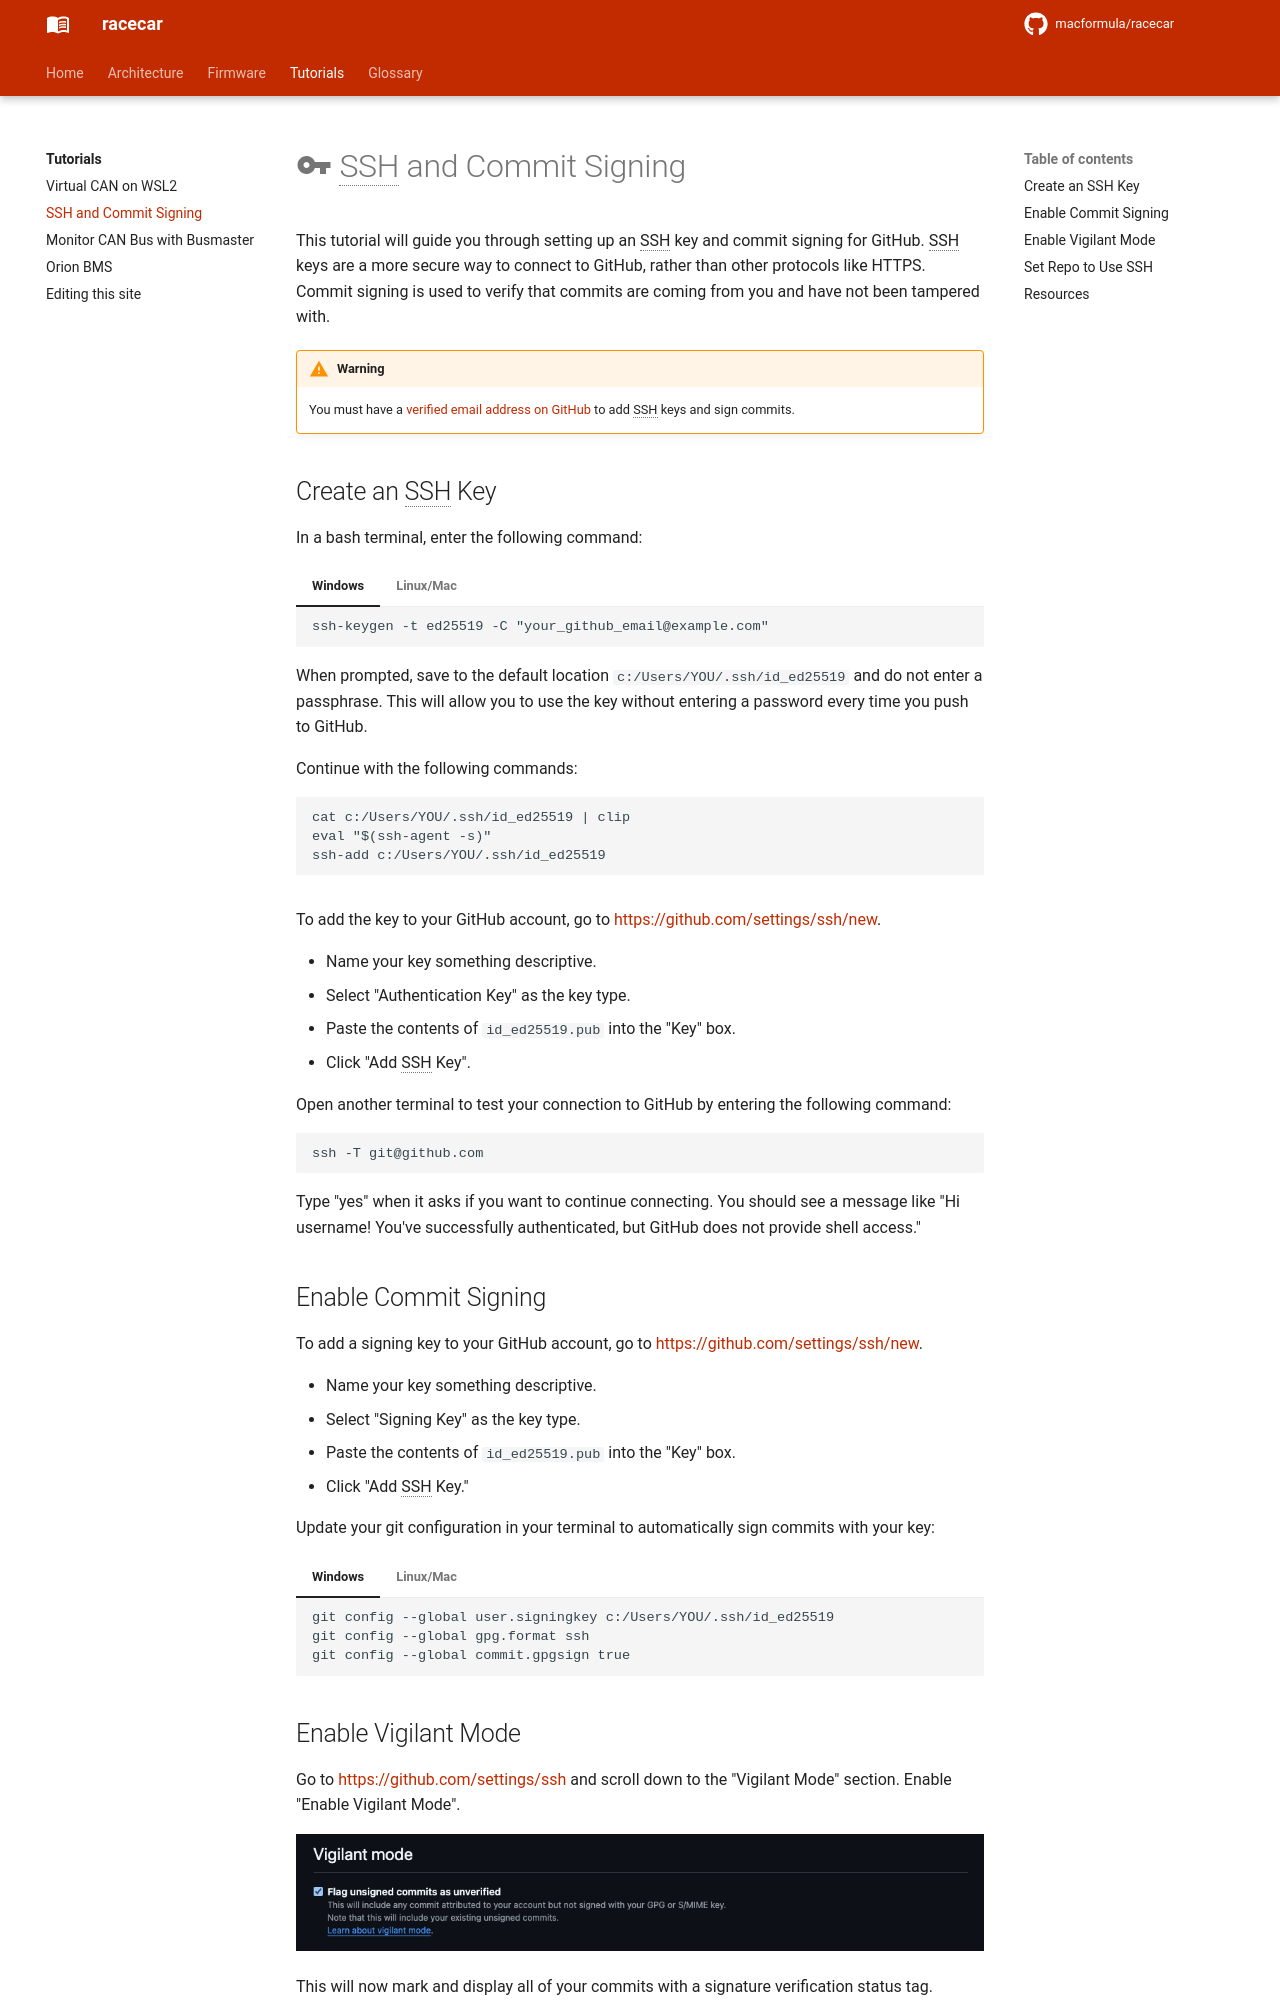

repository: macformula/racecar · page: tutorials/ssh-signing/index.html · generator: mkdocs

# :material-key: SSH and Commit Signing

This tutorial will guide you through setting up an SSH key and commit signing for GitHub. SSH keys are a more secure way to connect to GitHub, rather than other protocols like HTTPS. Commit signing is used to verify that commits are coming from you and have not been tampered with.

!!! warning
    You must have a [verified email address on GitHub](https://docs.github.com/en/account-and-profile/setting-up-and-managing-your-personal-account-on-github/managing-email-preferences/verifying-your-email-address) to add SSH keys and sign commits.

## Create an SSH Key

In a bash terminal, enter the following command:

=== "Windows"

    ```text
    ssh-keygen -t ed25519 -C "your_github_email@example.com"
    ```

    When prompted, save to the default location `c:/Users/YOU/.ssh/id_ed25519` and do not enter a passphrase. This will allow you to use the key without entering a password every time you push to GitHub.

    Continue with the following commands:

    ```text
    cat c:/Users/YOU/.ssh/id_ed25519 | clip
    eval "$(ssh-agent -s)"
    ssh-add c:/Users/YOU/.ssh/id_ed25519
    ```

=== "Linux/Mac"

    ```text
    ssh-keygen -t ed25519 -C "your_github_email@example.com"
    ```

    When prompted, save to the default location `~/.ssh/id_ed25519` and do not enter a passphrase. This will allow you to use the key without entering a password every time you push to GitHub.

    Continue with the following commands:

    ```text
    pbcopy < ~/.ssh/id_ed25519.pub
    eval "$(ssh-agent -s)"
    ssh-add ~/.ssh/id_ed25519
    ```

To add the key to your GitHub account, go to <https://github.com/settings/ssh/new>.

- Name your key something descriptive.
- Select "Authentication Key" as the key type.
- Paste the contents of `id_ed25519.pub` into the "Key" box.
- Click "Add SSH Key".

Open another terminal to test your connection to GitHub by entering the following command:

```text
ssh -T git@github.com
```

Type "yes" when it asks if you want to continue connecting.
You should see a message like "Hi username! You've successfully authenticated, but GitHub does not provide shell access."
